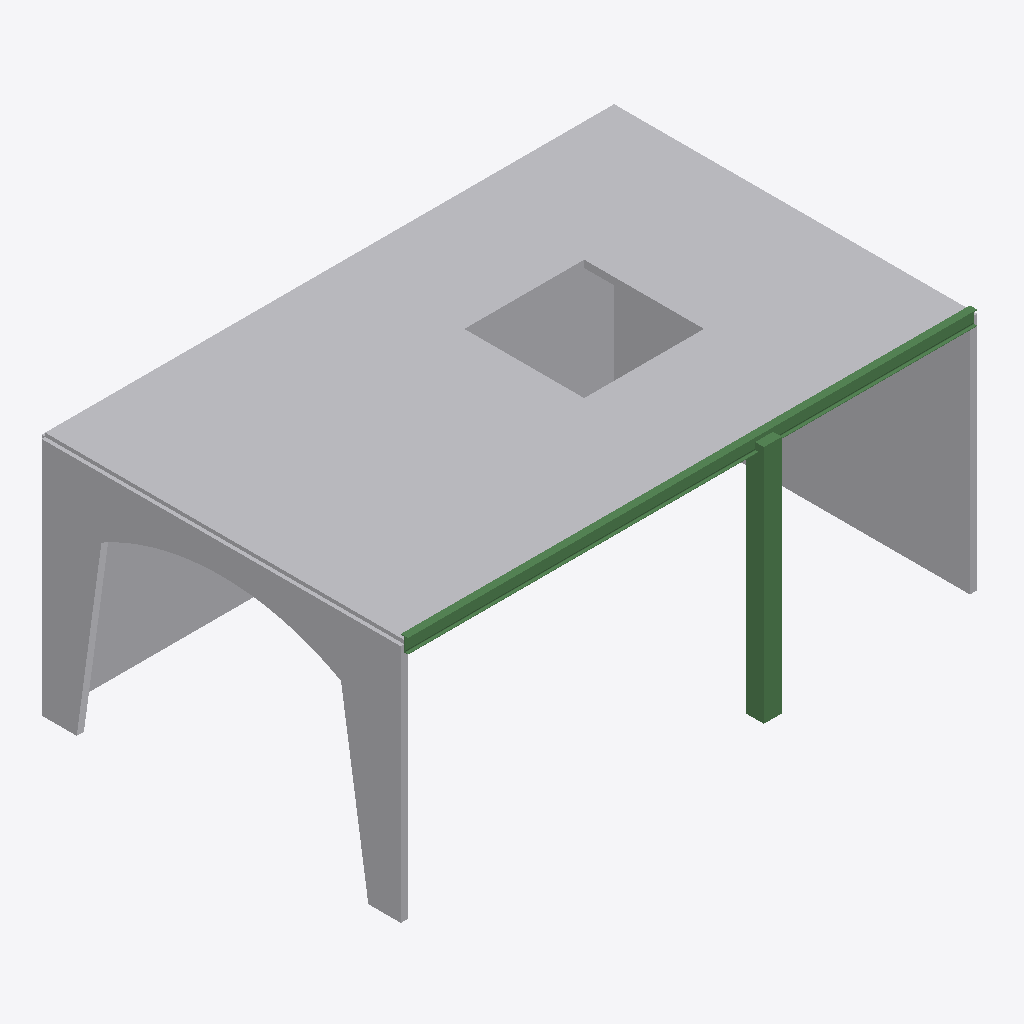
Isometric view of an IFC building model (IFC-SPF (STEP), schema IFC4, length unit metre), seen from the south-west, elements coloured by IFC class: 4 other elements (light grey), 3 beams (green).
Extent 9.6 m × 6.2 m × 4.1 m (x, y, z). Elements (7): 4 IfcBuildingElementProxy, 3 IfcBeamStandardCase.

HEADER;
FILE_DESCRIPTION(('ViewDefinition[ReferenceView]'),'2;1');
FILE_NAME('BusStation','2022-07-01T12:18:49',('Jaroslav Brož'),('Dlubal Software s.r.o.'),'IfcOpenShell 0.6.0rc0','IfcOpenShell 0.6.0rc0','');
FILE_SCHEMA(('IFC4'));
ENDSEC;
DATA;
#41=IFCPROJECT('3r_n9Ie0b55BdLQ72qqxU0',#7,'Unnamed Project','',$,$,$,(#12),#40);
#43=IFCBUILDING('3WFBRF_rLBGgB5WvZVM4uL',$,'BusStation','',$,#42,$,$,.ELEMENT.,$,$,$);
#7227=IFCBUILDINGELEMENTPROXY('0TQYENumfESuP3TV5SXKkT',$,'Surface 4','',$,#42,#7226,$,$);
#5852=IFCBUILDINGELEMENTPROXY('1f858MNxD8sxOVE_Ec6KAB',$,'Surface 1','',$,#42,#5851,$,$);
#7690=IFCBUILDINGELEMENTPROXY('2$PiHe2oTD4Q1iZI8cLbuN',$,'Surface 2','',$,#42,#7689,$,$);
#8153=IFCBUILDINGELEMENTPROXY('1SGOJAkRL0DO4NUlycDxu1',$,'Surface 3','',$,#42,#8152,$,$);
#8193=IFCBEAMSTANDARDCASE('3JBsEJvwH43fB9VYR7VwGP',$,'Member 3','',$,#42,#8192,$,$);
#8167=IFCBEAMSTANDARDCASE('0jItbz$WjEj9Puq8tGQzRm',$,'Member 1','',$,#42,#8166,$,$);
#8180=IFCBEAMSTANDARDCASE('3qbMJGk0rCxvPdBk85Awtb',$,'Member 2','',$,#42,#8179,$,$);
ENDSEC;
